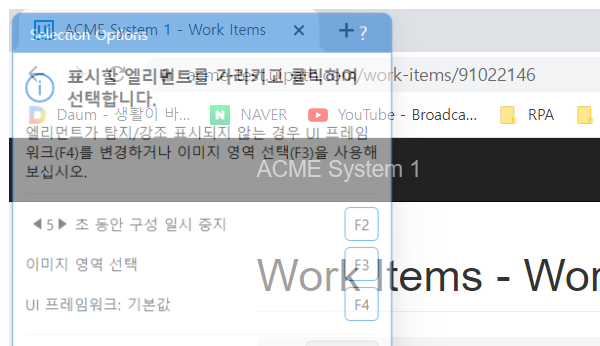
Task: ACME 시스템에서 TAX ID를 조회하여 자료 취합 후 담당자에게 메일 회신
Workflow: ACME_Extract_Vendor

Step 1: Attach Browser 'chrome.exe ACME' in window 'ACME System 1 - Work Items' (chrome.exe)

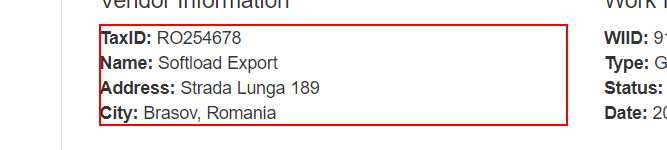
Step 2: get-text from the paragraph